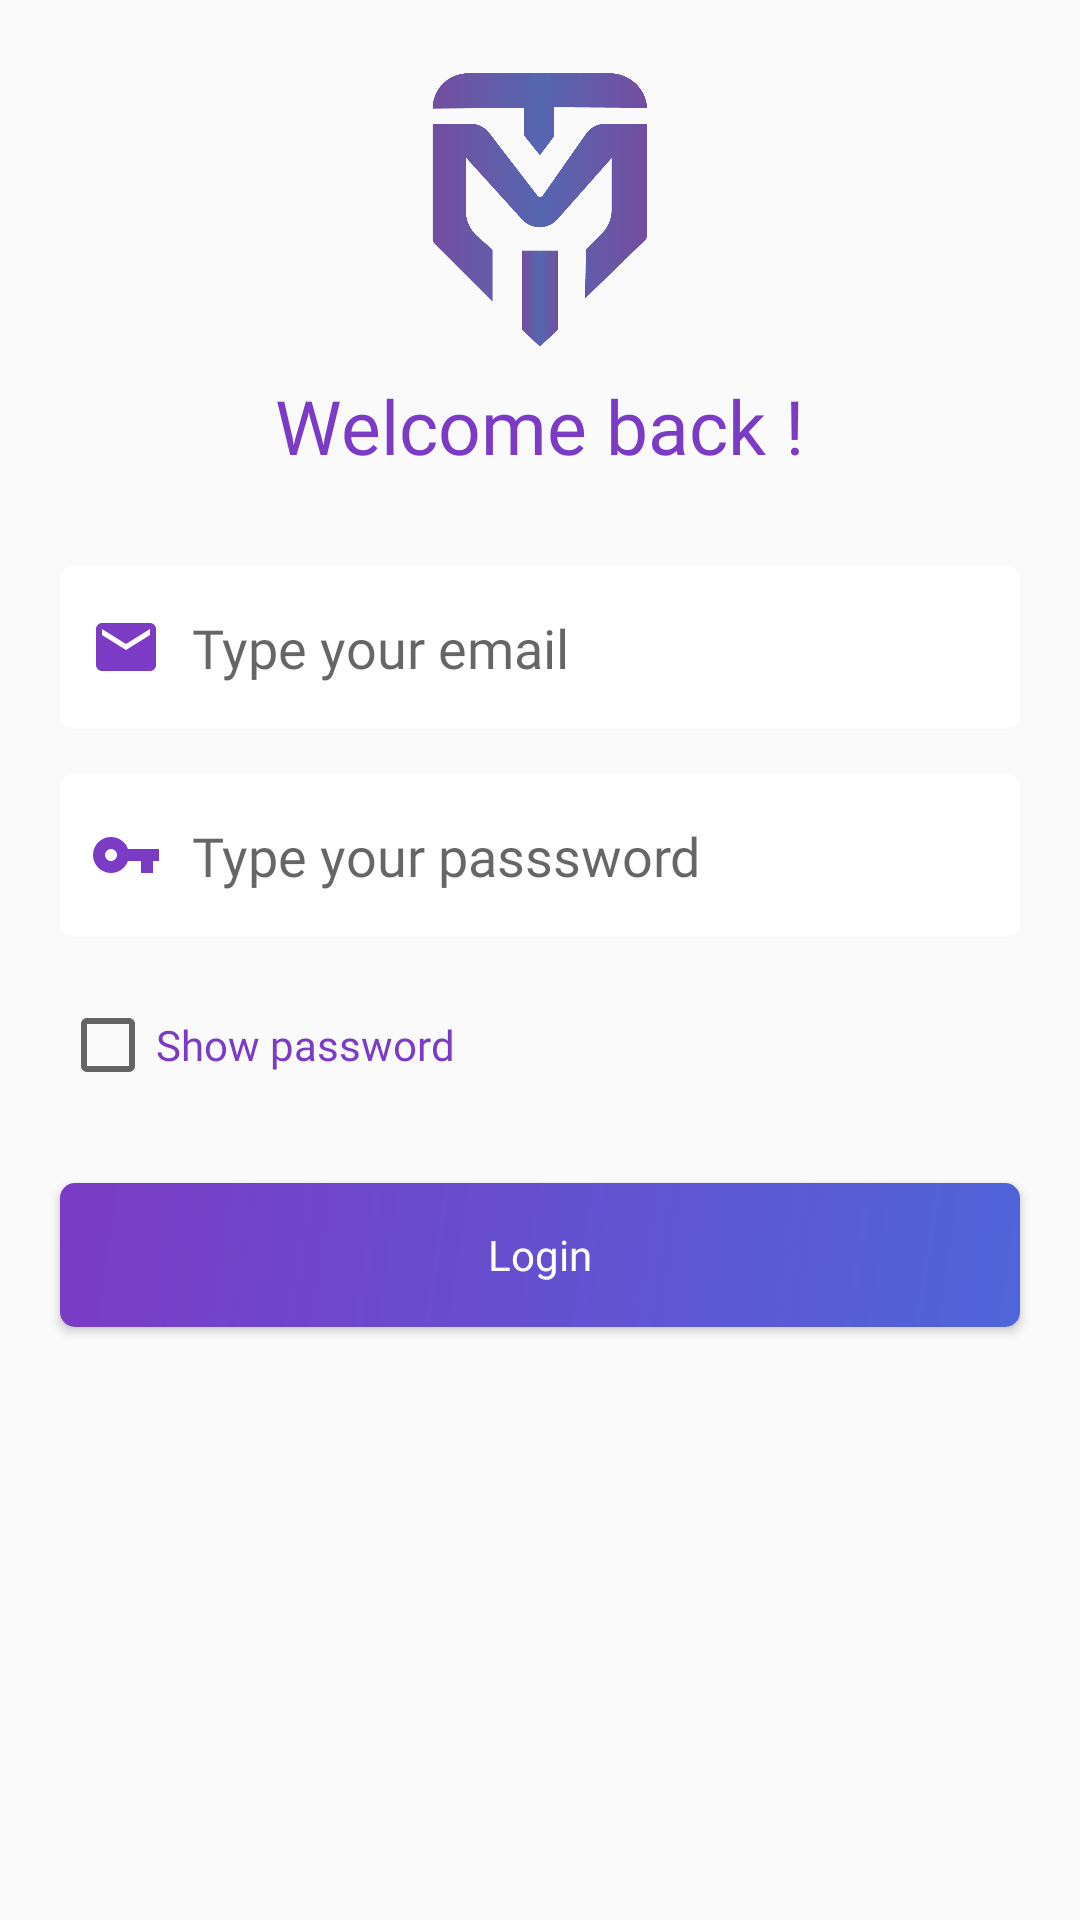

Android layout source for this screen:
<!-- AndroidManifest.xml: application theme AppTheme -->
<!-- res/layout/activity_login.xml -->
<?xml version="1.0" encoding="utf-8"?>
<RelativeLayout

    xmlns:android="http://schemas.android.com/apk/res/android"
    xmlns:app="http://schemas.android.com/apk/res-auto"
    xmlns:tools="http://schemas.android.com/tools"
    android:layout_width="match_parent"
    android:layout_height="match_parent"
    android:id="@+id/root_layout"
    tools:context=".LoginActivity">

    <RelativeLayout
        android:layout_width="match_parent"
        android:layout_height="match_parent"
        android:id="@+id/main_layout">

        <ImageView
            android:id="@+id/login_logo"
            android:layout_width="100dp"
            android:layout_height="100dp"
            android:layout_centerHorizontal="true"
            android:layout_marginTop="20dp"
            android:scaleX="2"
            android:scaleY="2"
            android:src="@drawable/logo_colour"
            android:transitionName="image">

        </ImageView>

        <TextView
            android:id="@+id/wb_head"
            android:layout_width="wrap_content"
            android:layout_height="wrap_content"
            android:fontFamily="@font/ambit_bold"
            android:text="@string/welcome_back"
            android:layout_below="@id/login_logo"
            android:layout_centerHorizontal="true"
            android:layout_marginTop="5dp"
            android:textColor="@color/colorPrimaryDark"
            android:textSize="25sp">

        </TextView>

        <EditText
            android:layout_width="match_parent"
            android:layout_height="wrap_content"
            android:padding="15dp"
            android:drawableStart="@drawable/ic_email_color"
            android:id="@+id/login_email"
            android:inputType="textEmailAddress"
            android:background="@drawable/white_round_corner"
            android:hint="@string/type_email"
            android:paddingStart="10dp"
            android:paddingEnd="10dp"
            android:drawablePadding="10dp"
            android:textColor="@color/colorPrimaryDark"
            android:fontFamily="@font/ambit_regular"
            android:layout_below="@id/wb_head"
            android:layout_marginTop="30dp"
            android:layout_marginStart="20dp"
            android:layout_marginEnd="20dp">

        </EditText>

        <EditText
            android:layout_width="match_parent"
            android:layout_height="wrap_content"
            android:padding="15dp"
            android:id="@+id/login_password"
            android:inputType="textPassword"
            android:background="@drawable/white_round_corner"
            android:hint="@string/type_pass"
            android:paddingStart="10dp"
            android:paddingEnd="10dp"
            android:drawablePadding="10dp"
            android:drawableStart="@drawable/ic_password_color"
            android:textColor="@color/colorPrimaryDark"
            android:fontFamily="@font/ambit_regular"
            android:layout_below="@id/login_email"
            android:layout_marginTop="15dp"
            android:layout_marginStart="20dp"
            android:layout_marginEnd="20dp">

        </EditText>

        <CheckBox
            android:layout_width="wrap_content"
            android:layout_height="wrap_content"
            android:text="@string/showpass"
            android:id="@+id/show_pass_check"
            android:textColor="@color/colorPrimaryDark"
            android:fontFamily="@font/ambit_regular"
            android:layout_below="@id/login_password"
            android:layout_marginStart="20dp"
            android:layout_marginTop="20dp">

        </CheckBox>

        <Button
            android:layout_width="match_parent"
            android:layout_height="wrap_content"
            android:id="@+id/login_button"
            android:background="@drawable/btn_bg"
            android:layout_marginStart="20dp"
            android:layout_marginEnd="20dp"
            android:layout_below="@id/show_pass_check"
            android:layout_marginTop="30dp"
            android:text="@string/login"
            android:textColor="@color/white"
            android:textAllCaps="false"
            android:fontFamily="@font/ambit_bold">

        </Button>

        <ProgressBar
            android:layout_width="wrap_content"
            android:layout_height="wrap_content"
            android:id="@+id/progress_bar"
            android:visibility="gone"
            android:layout_below="@id/login_button"
            android:layout_centerHorizontal="true"
            android:layout_marginTop="30dp">

        </ProgressBar>


    </RelativeLayout>

    <RelativeLayout
        android:layout_width="match_parent"
        android:layout_height="match_parent"
        android:visibility="gone"
        android:id="@+id/loading_layout">

        <com.airbnb.lottie.LottieAnimationView
            android:layout_width="match_parent"
            android:layout_height="match_parent"
            android:layout_centerInParent="true"
            app:lottie_fileName="loading.json"
            app:lottie_autoPlay="true"
            app:lottie_loop="true">

        </com.airbnb.lottie.LottieAnimationView>

        <TextView
            android:layout_width="wrap_content"
            android:layout_height="wrap_content"
            android:text="@string/loading"
            android:textSize="25sp"
            android:id="@+id/load"
            android:fontFamily="@font/ambit_regular"
            android:layout_centerInParent="true"
            android:textColor="@color/black">

        </TextView>

    </RelativeLayout>



</RelativeLayout>
<!-- resources referenced by this layout -->
<resources>
  <color name="black">#000000</color>
  <color name="colorPrimaryDark">#7b3bc4</color>
  <color name="white">#fff</color>
  <!-- drawable btn_bg (drawable) -->
  <?xml version="1.0" encoding="utf-8"?>
  <shape xmlns:android="http://schemas.android.com/apk/res/android">
  
      <gradient
  
          android:startColor="@color/colorPrimaryDark"
          android:endColor="@color/second_gradient"
          android:angle="315">
  
      </gradient>
  
      <corners android:radius="5dp">
  
      </corners>
  
  </shape>
  <!-- drawable ic_email_color (drawable) -->
  <vector android:height="24dp" android:tint="#7b3bc4"
      android:viewportHeight="24" android:viewportWidth="24"
      android:width="24dp" xmlns:android="http://schemas.android.com/apk/res/android">
      <path android:fillColor="#7b3bc4" android:pathData="M20,4L4,4c-1.1,0 -1.99,0.9 -1.99,2L2,18c0,1.1 0.9,2 2,2h16c1.1,0 2,-0.9 2,-2L22,6c0,-1.1 -0.9,-2 -2,-2zM20,8l-8,5 -8,-5L4,6l8,5 8,-5v2z"/>
  </vector>
  <!-- drawable ic_password_color (drawable) -->
  <vector android:height="24dp" android:tint="#7b3bc4"
      android:viewportHeight="24" android:viewportWidth="24"
      android:width="24dp" xmlns:android="http://schemas.android.com/apk/res/android">
      <path android:fillColor="#7b3bc4" android:pathData="M12.65,10C11.83,7.67 9.61,6 7,6c-3.31,0 -6,2.69 -6,6s2.69,6 6,6c2.61,0 4.83,-1.67 5.65,-4H17v4h4v-4h2v-4H12.65zM7,14c-1.1,0 -2,-0.9 -2,-2s0.9,-2 2,-2 2,0.9 2,2 -0.9,2 -2,2z"/>
  </vector>
  <!-- drawable logo_colour: png bitmap (drawable, 41624 bytes) -->
  <!-- drawable white_round_corner (drawable) -->
  <?xml version="1.0" encoding="utf-8"?>
  <shape xmlns:android="http://schemas.android.com/apk/res/android">
  
      <solid android:color="@color/white">
  
      </solid>
  
      <corners android:radius="5dp">
  
      </corners>
  
  </shape>
  <string name="loading" tools:ignore="TypographyEllipsis">Loading...</string>
  <string name="login">Login</string>
  <string name="showpass">Show password</string>
  <string name="type_email">Type your email</string>
  <string name="type_pass">Type your passsword</string>
  <string name="welcome_back">Welcome back !</string>
  <style name="AppTheme" parent="Theme.AppCompat.Light.NoActionBar">
          
          <item name="colorPrimary">@color/colorPrimary</item>
          <item name="colorPrimaryDark">@color/colorPrimaryDark</item>
          <item name="colorAccent">@color/colorAccent</item>
      </style>
  <color name="second_gradient">#4f65db</color>
  <color name="colorPrimary">#7b3bc4</color>
  <color name="colorAccent">#7b3bc4</color>
</resources>
